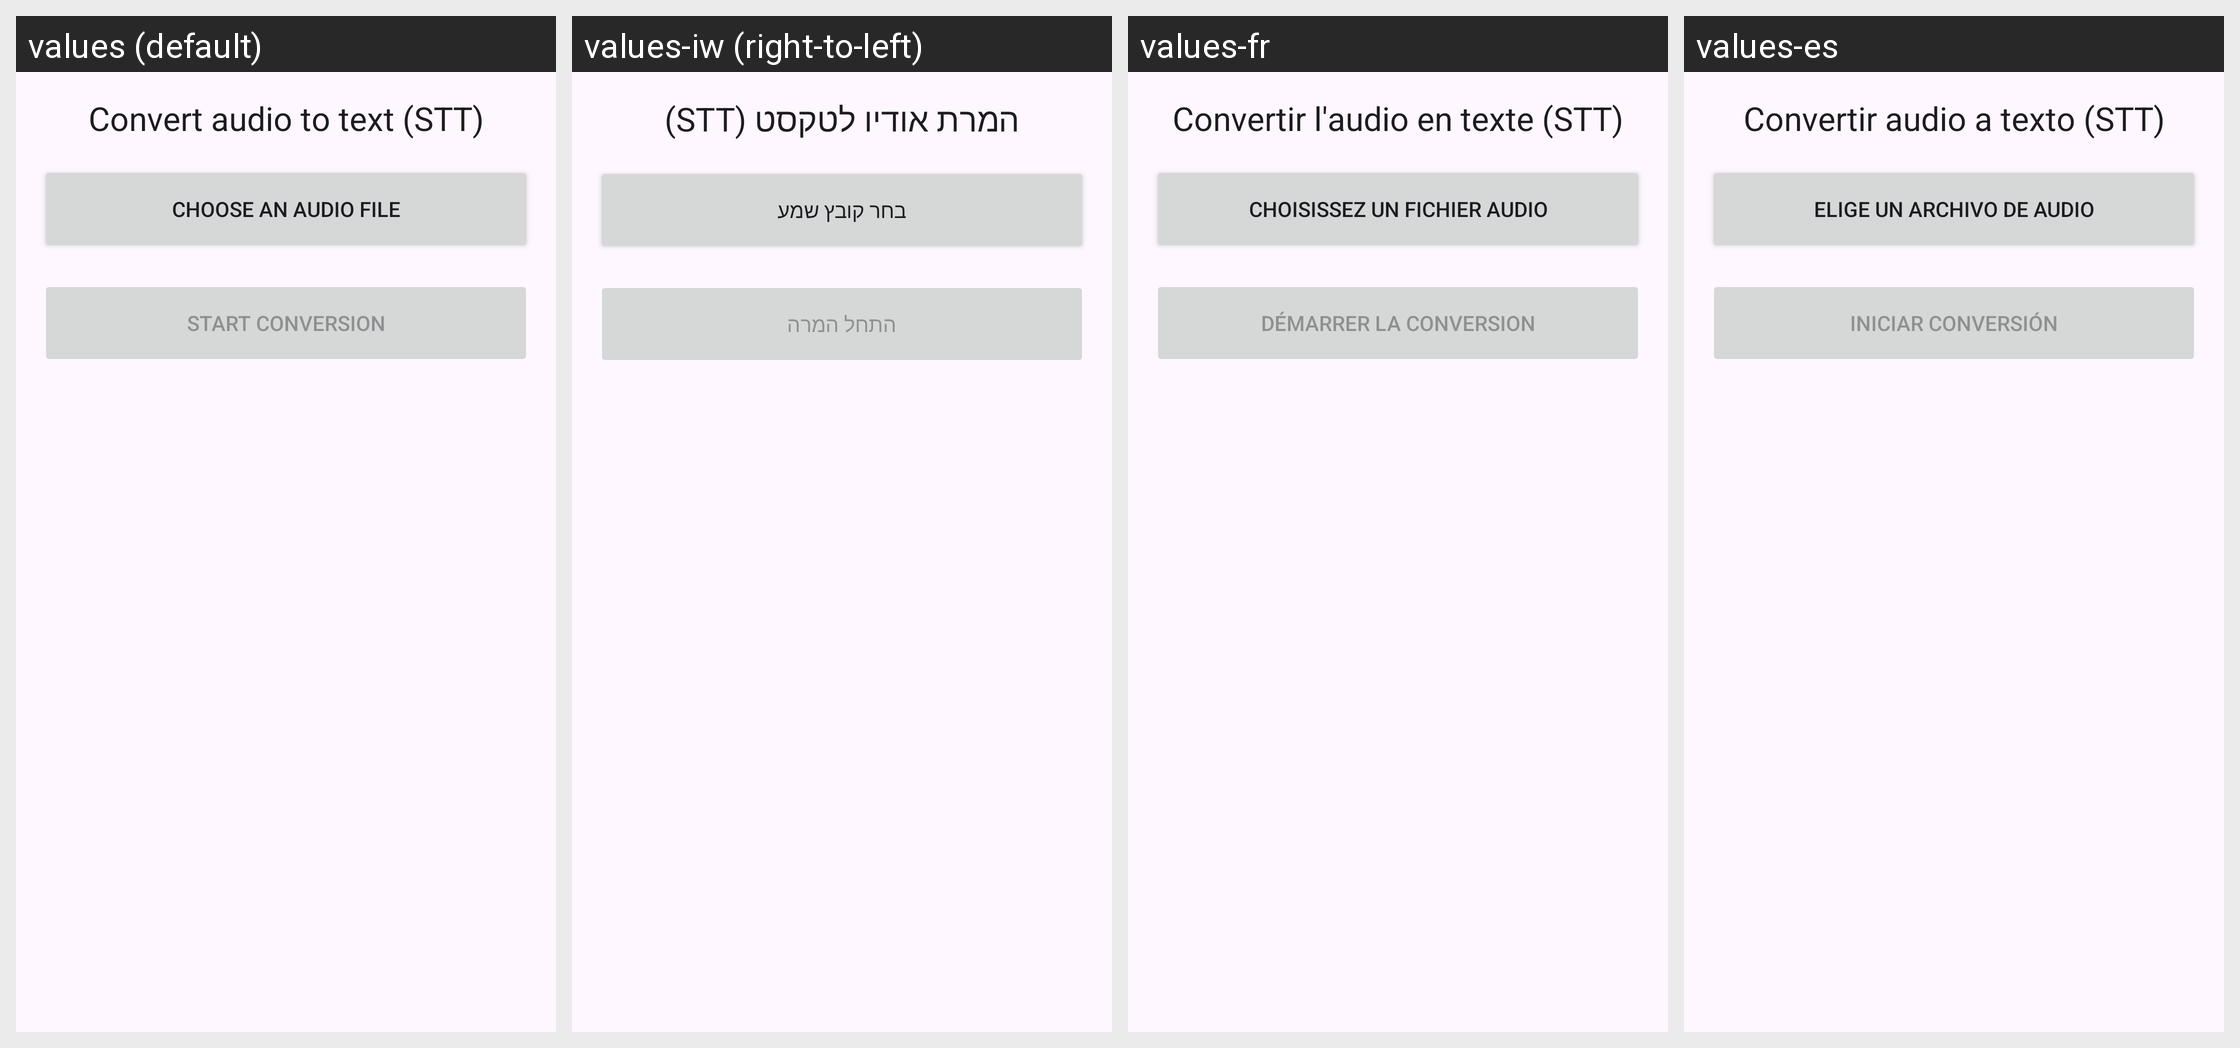

The same Android screen rendered under several of its app's locales, left to right. List the strings drawn on it with the default value and each locale's translation.
Android screen res/layout/fragment_speech_to_text.xml rendered under 4 locales, left to right: values (default), values-iw (right-to-left), values-fr, values-es. Device: Nexus 5 (rendered at 1080×1920; each locale shown at half size, 540×960, under a caption strip naming it); theme Theme.AccessibleVideoEditor.
Other locales in the repository, not shown: values-ar, values-fa, values-he, values-ja, values-ru, values-tr, values-ur, values-zh, values-zh-rCN.
Strings drawn on this screen, with the default value and each locale's value (text and hints the layout hard-codes, and strings that could not be matched under every locale, appear in the picture but are not listed):

string_40
  values: Convert audio to text (STT)
  values-iw: המרת אודיו לטקסט (STT)
  values-fr: Convertir l'audio en texte (STT)
  values-es: Convertir audio a texto (STT)

string_99
  values: Choose an audio file
  values-iw: בחר קובץ שמע
  values-fr: Choisissez un fichier audio
  values-es: Elige un archivo de audio

string_123
  values: Start conversion
  values-iw: התחל המרה
  values-fr: Démarrer la conversion
  values-es: Iniciar conversión
